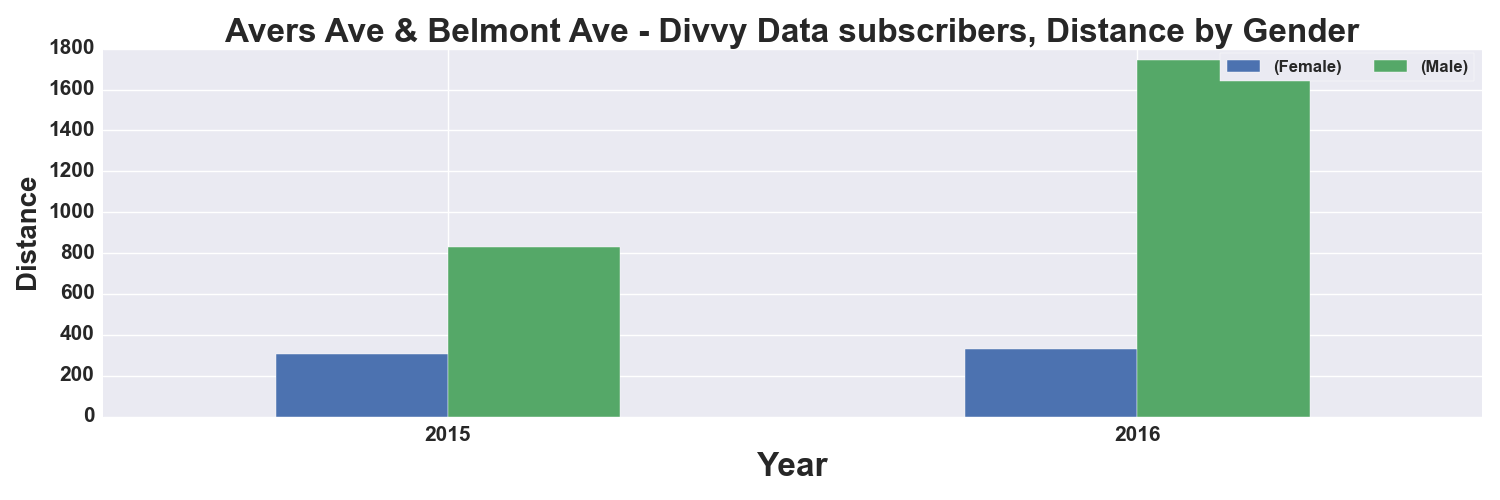

The data file committed next to this chart (first rows):
, START TIME YEAR, DISTANCE_Miles, DISTANCE_Miles
GENDER, , Female, Male
0, 2015, 304.0, 829.0
1, 2016, 331.0, 1746
